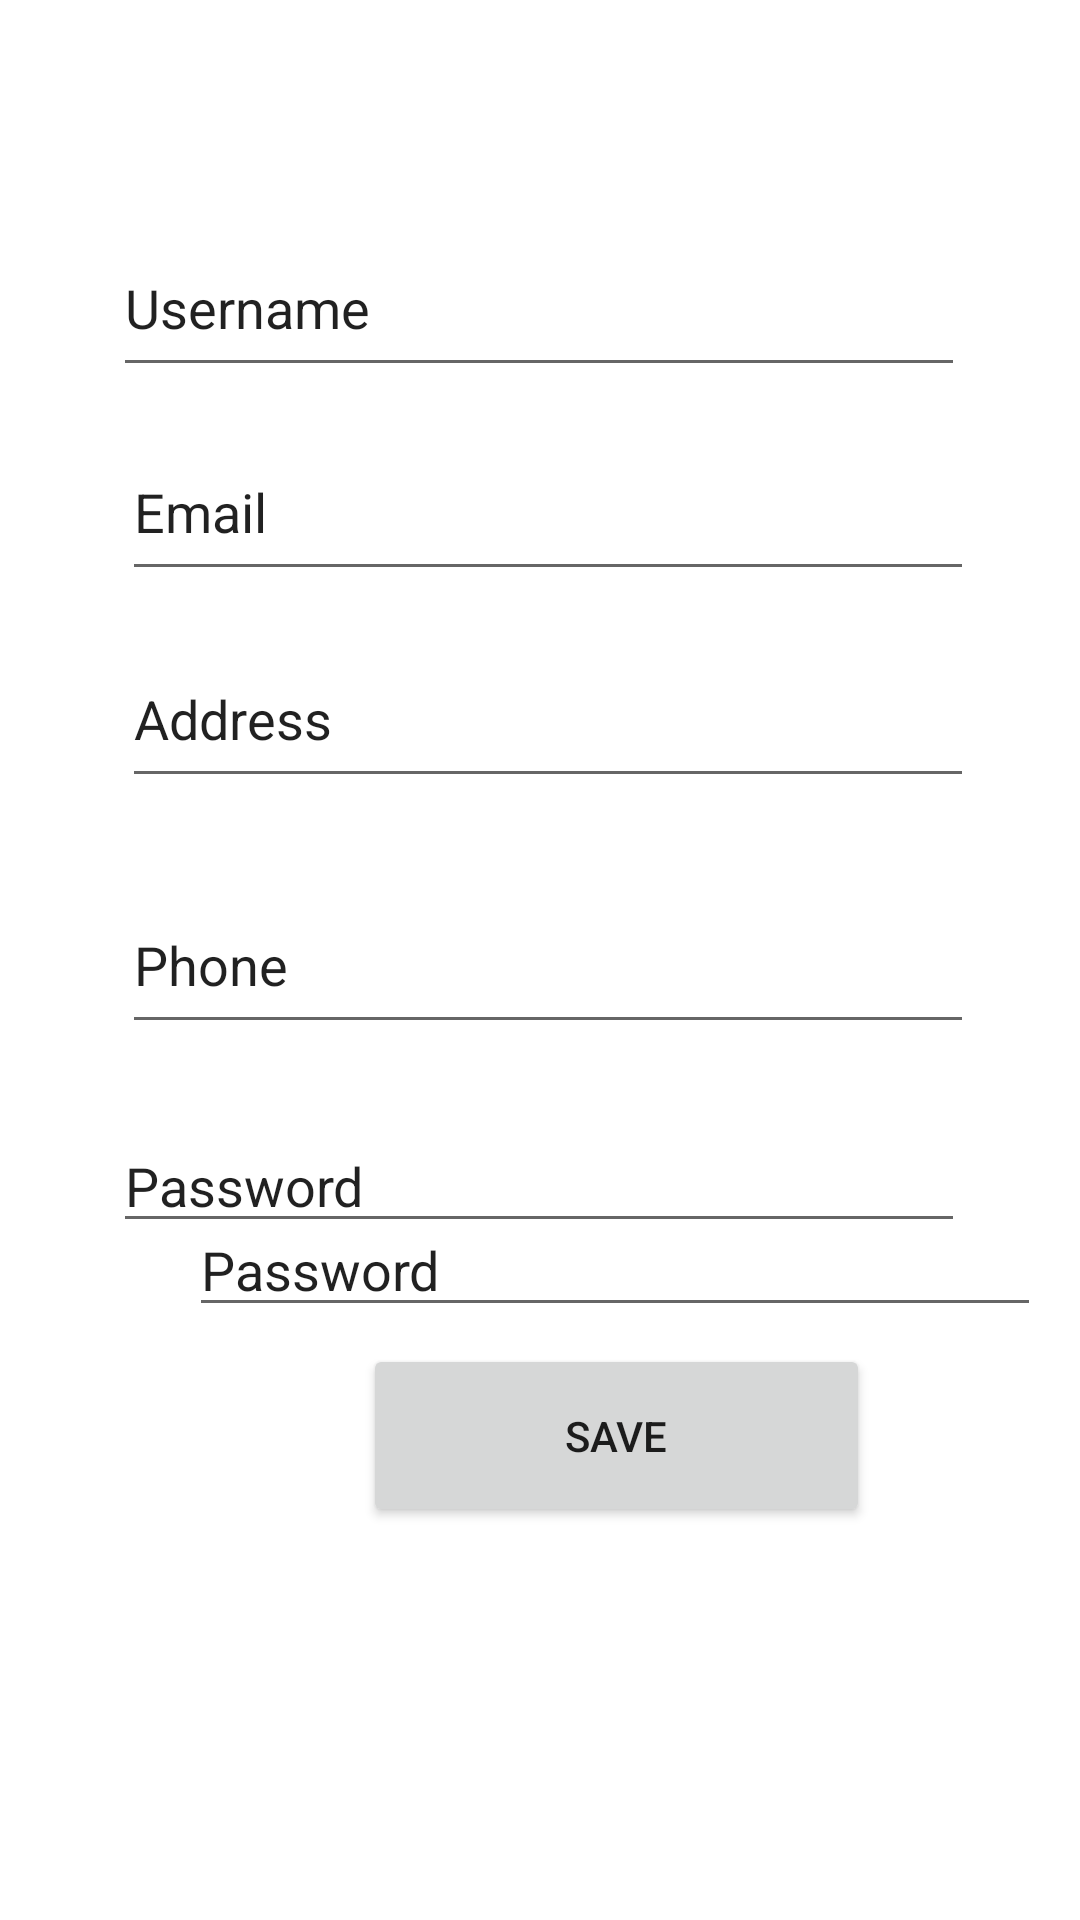

Here is an Android app screen rendered from its layout file. Give the layout XML and the strings, colors and styles it references.
<!-- AndroidManifest.xml: application theme Theme.Task61 -->
<!-- res/layout/activity_sign_up.xml -->
<?xml version="1.0" encoding="utf-8"?>
<androidx.constraintlayout.widget.ConstraintLayout xmlns:android="http://schemas.android.com/apk/res/android"
    xmlns:app="http://schemas.android.com/apk/res-auto"
    xmlns:tools="http://schemas.android.com/tools"
    android:layout_width="match_parent"
    android:layout_height="match_parent"
    tools:context=".SignUp">

    <androidx.constraintlayout.widget.ConstraintLayout
        android:id="@+id/constraintLayout"
        android:layout_width="match_parent"
        android:layout_height="match_parent"
        tools:context=".SignupActivity">

        <EditText
            android:id="@+id/confirmPasswordEditText"
            android:layout_width="284dp"
            android:layout_height="wrap_content"
            android:layout_marginStart="63dp"
            android:layout_marginTop="29dp"
            android:layout_marginEnd="64dp"
            android:layout_marginBottom="48dp"
            android:ems="10"
            android:inputType="textPersonName"
            android:text="Password"
            app:layout_constraintBottom_toTopOf="@+id/saveButton"
            app:layout_constraintEnd_toEndOf="parent"
            app:layout_constraintHorizontal_bias="0.0"
            app:layout_constraintStart_toStartOf="parent"
            app:layout_constraintTop_toBottomOf="@+id/passwordEditText" />

        <Button
            android:id="@+id/saveButton"
            android:layout_width="169dp"
            android:layout_height="61dp"
            android:layout_marginStart="121dp"
            android:layout_marginEnd="121dp"
            android:layout_marginBottom="131dp"
            android:text="Save"
            app:layout_constraintBottom_toBottomOf="parent"
            app:layout_constraintEnd_toEndOf="parent"
            app:layout_constraintHorizontal_bias="0.0"
            app:layout_constraintStart_toStartOf="parent" />

        <EditText
            android:id="@+id/passwordEditText"
            android:layout_width="284dp"
            android:layout_height="0dp"
            android:layout_marginStart="63dp"
            android:layout_marginTop="25dp"
            android:layout_marginEnd="64dp"
            android:ems="10"
            android:inputType="textPersonName"
            android:text="Password"
            app:layout_constraintEnd_toEndOf="parent"
            app:layout_constraintStart_toStartOf="parent"
            app:layout_constraintTop_toBottomOf="@+id/phoneEditText" />

        <EditText
            android:id="@+id/emailEditText"
            android:layout_width="284dp"
            android:layout_height="56dp"
            android:layout_marginStart="66dp"
            android:layout_marginTop="141dp"
            android:layout_marginEnd="61dp"
            android:layout_marginBottom="13dp"
            android:ems="10"
            android:inputType="textPersonName"
            android:text="Email"
            app:layout_constraintBottom_toTopOf="@+id/addressEditText"
            app:layout_constraintEnd_toEndOf="parent"
            app:layout_constraintStart_toStartOf="parent"
            app:layout_constraintTop_toTopOf="parent" />

        <EditText
            android:id="@+id/phoneEditText"
            android:layout_width="284dp"
            android:layout_height="56dp"
            android:layout_marginStart="66dp"
            android:layout_marginTop="26dp"
            android:layout_marginEnd="61dp"
            android:layout_marginBottom="25dp"
            android:ems="10"
            android:inputType="textPersonName"
            android:text="Phone"
            app:layout_constraintBottom_toTopOf="@+id/passwordEditText"
            app:layout_constraintEnd_toEndOf="parent"
            app:layout_constraintStart_toStartOf="parent"
            app:layout_constraintTop_toBottomOf="@+id/addressEditText" />

        <EditText
            android:id="@+id/addressEditText"
            android:layout_width="284dp"
            android:layout_height="56dp"
            android:layout_marginStart="66dp"
            android:layout_marginTop="13dp"
            android:layout_marginEnd="61dp"
            android:ems="10"
            android:inputType="textPersonName"
            android:text="Address"
            app:layout_constraintEnd_toEndOf="parent"
            app:layout_constraintStart_toStartOf="parent"
            app:layout_constraintTop_toBottomOf="@+id/emailEditText" />
    </androidx.constraintlayout.widget.ConstraintLayout>

    <EditText
        android:id="@+id/fullNameEditText"
        android:layout_width="284dp"
        android:layout_height="56dp"
        android:layout_marginStart="63dp"
        android:layout_marginTop="73dp"
        android:layout_marginEnd="64dp"
        android:ems="10"
        android:inputType="textPersonName"
        android:text="Username"
        app:layout_constraintEnd_toEndOf="parent"
        app:layout_constraintStart_toStartOf="parent"
        app:layout_constraintTop_toTopOf="parent" />

</androidx.constraintlayout.widget.ConstraintLayout>
<!-- resources referenced by this layout -->
<resources>
  <style name="Theme.Task61" parent="Theme.MaterialComponents.DayNight.DarkActionBar">
          
          <item name="colorPrimary">@color/purple_500</item>
          <item name="colorPrimaryVariant">@color/purple_700</item>
          <item name="colorOnPrimary">@color/white</item>
          
          <item name="colorSecondary">@color/teal_200</item>
          <item name="colorSecondaryVariant">@color/teal_700</item>
          <item name="colorOnSecondary">@color/black</item>
          
          <item name="android:statusBarColor" tools:targetApi="l">?attr/colorPrimaryVariant</item>
          
      </style>
  <!-- not gathered from this repository: default colours our renderer supplied (Android Studio template values) -->
  <color name="purple_500">#FF6200EE</color>
  <color name="purple_700">#FF3700B3</color>
  <color name="teal_200">#FF03DAC5</color>
  <color name="teal_700">#FF018786</color>
  <color name="black">#FF000000</color>
  <color name="white">#FFFFFFFF</color>
</resources>
